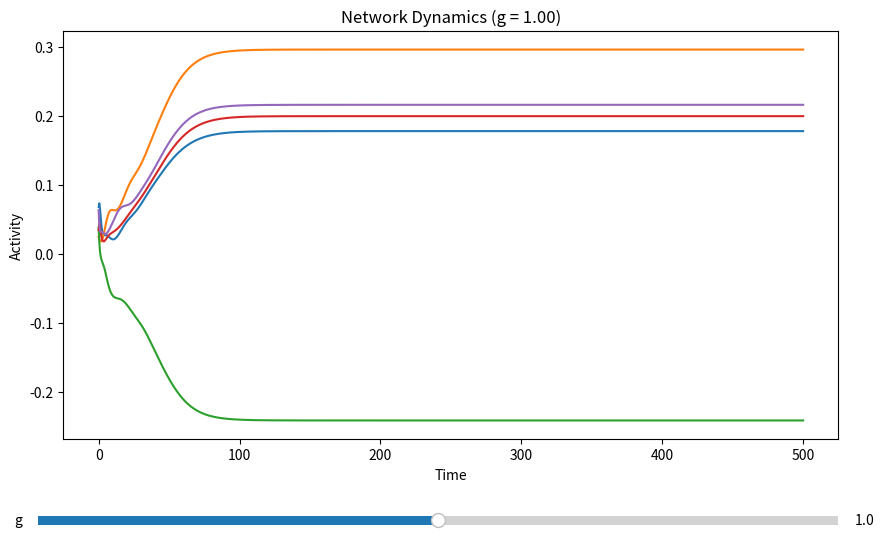

Source code (Python):
import numpy as np
import matplotlib.pyplot as plt
from scipy.integrate import odeint
from matplotlib.widgets import Slider

# Parameters
N = 100
tau = 1.0  
t = np.linspace(0, 500, 1000)  

def phi(x):
    return np.tanh(x)

def network_dynamics(r, t, J, tau):
    return (-r + np.dot(J, phi(r))) / tau

def simulate_network(g):
    J = np.random.normal(0, g*g/np.sqrt(N), size=(N, N))
    np.fill_diagonal(J, 0)  
    
    r0 = np.random.rand(N) * 0.1  
    solution = odeint(network_dynamics, r0, t, args=(J, tau))
    
    return solution

fig, ax = plt.subplots(figsize=(10, 6))
plt.subplots_adjust(bottom=0.2)  

g_init = 1.0
sol = simulate_network(g_init)
lines = ax.plot(t, sol[:, :5])
ax.set_xlabel('Time')
ax.set_ylabel('Activity')
ax.set_title(f'Network Dynamics (g = {g_init:.2f})')

ax_slider = plt.axes([0.1, 0.05, 0.8, 0.03])
slider = Slider(ax_slider, 'g', 0.5, 1.5, valinit=g_init, valstep=0.01)

def update(val):
    g = slider.val
    sol = simulate_network(g)
    for i, line in enumerate(lines):
        line.set_ydata(sol[:, i])
    ax.set_title(f'Network Dynamics (g = {g:.2f})')
    fig.canvas.draw_idle()

slider.on_changed(update)

plt.show()
